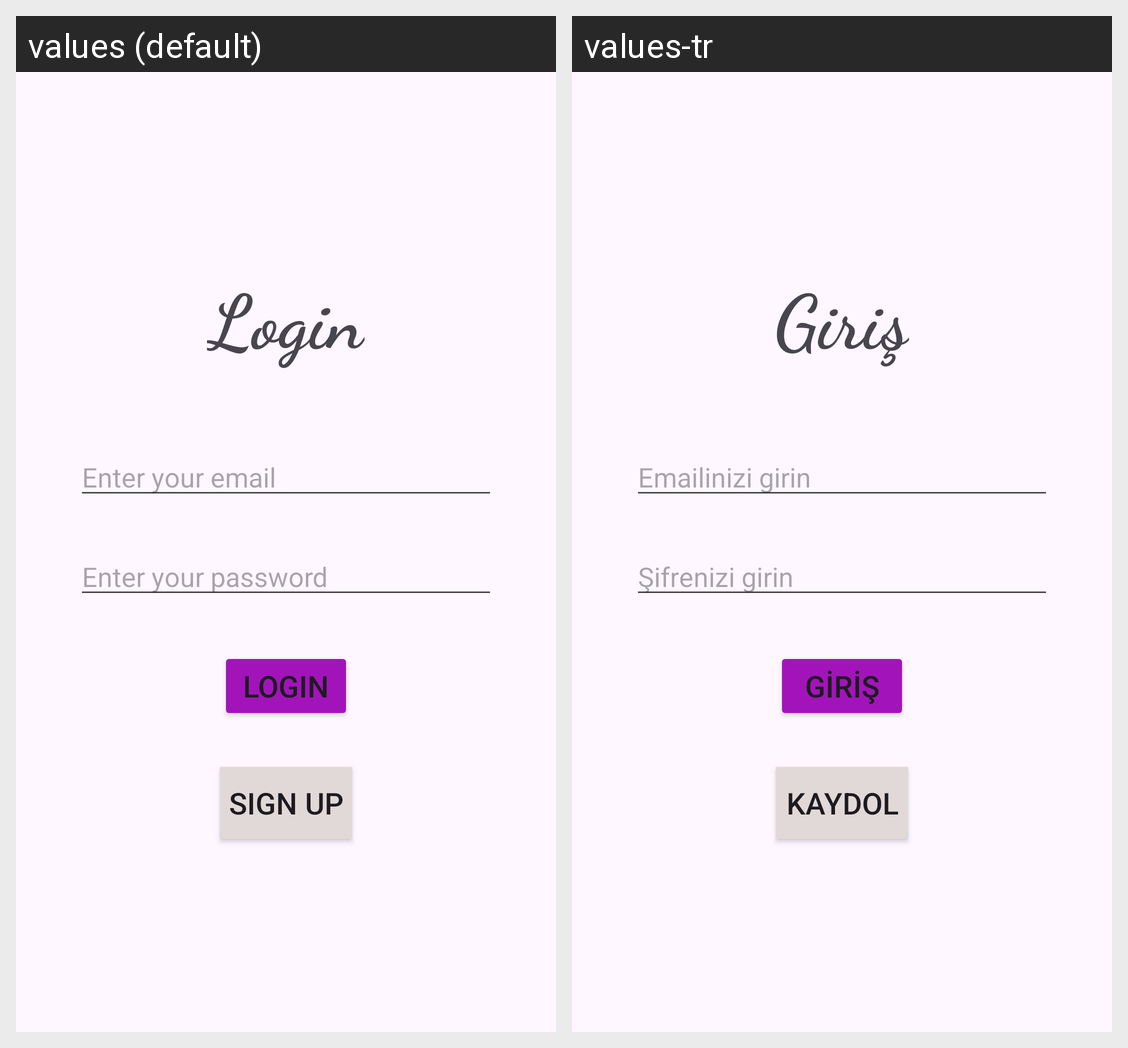

For this localized Android screen grid, give each drawn string resource with its value in every locale shown.
Android screen res/layout/activity_login.xml rendered under 2 locales, left to right: values (default), values-tr. Device: Nexus 5 (rendered at 1080×1920; each locale shown at half size, 540×960, under a caption strip naming it); theme Theme.KafeinProject.
Strings drawn on this screen, with the default value and each locale's value (text and hints the layout hard-codes, and strings that could not be matched under every locale, appear in the picture but are not listed):

login
  values: Login
  values-tr: Giriş

email_hint
  values: Enter your email
  values-tr: Emailinizi girin

password_hint
  values: Enter your password
  values-tr: Şifrenizi girin

sign_up
  values: Sign Up
  values-tr: Kaydol
